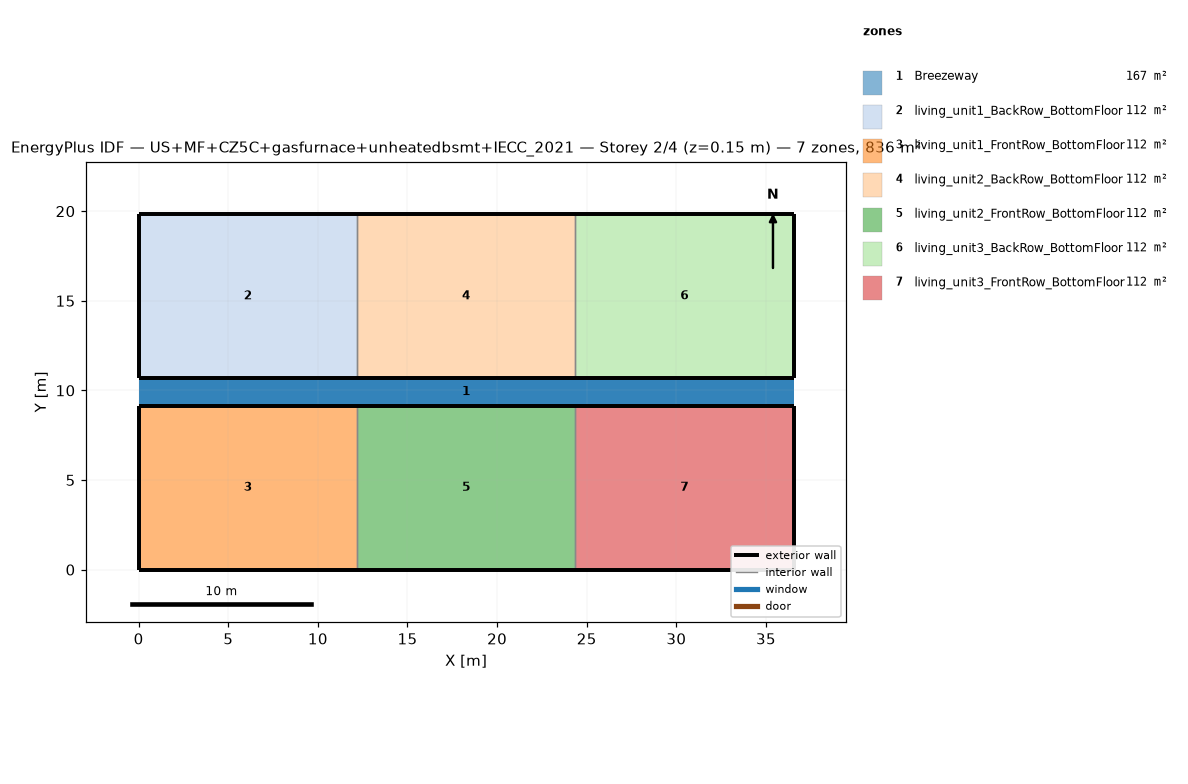
=== STOREY PLAN SPEC (per zone: floor XY polygon, exterior-wall plan segments, windows/doors) ===
zone 1: Breezeway  (167.0 m²)
  floor: (36.54, 9.16) (0.00, 9.16) (0.00, 10.68) (36.54, 10.68)
  floor: (36.54, 9.16) (0.00, 9.16) (0.00, 10.68) (36.54, 10.68)
  floor: (36.54, 9.16) (0.00, 9.16) (0.00, 10.68) (36.54, 10.68)
zone 2: living_unit1_BackRow_BottomFloor  (111.5 m²)
  floor: (12.18, 10.68) (0.00, 10.68) (0.00, 19.84) (12.18, 19.84)
  exterior wall: (0.00, 10.68) – (12.18, 10.68)  [12.2 m]
  exterior wall: (12.18, 19.84) – (0.00, 19.84)  [12.2 m]
  exterior wall: (0.00, 19.84) – (0.00, 10.68)  [9.2 m]
  interior walls: 1
zone 3: living_unit1_FrontRow_BottomFloor  (111.5 m²)
  floor: (12.18, 0.00) (0.00, 0.00) (0.00, 9.16) (12.18, 9.16)
  exterior wall: (0.00, 0.00) – (12.18, 0.00)  [12.2 m]
  exterior wall: (12.18, 9.16) – (0.00, 9.16)  [12.2 m]
  exterior wall: (0.00, 9.16) – (0.00, 0.00)  [9.2 m]
  interior walls: 1
zone 4: living_unit2_BackRow_BottomFloor  (111.5 m²)
  floor: (24.36, 10.68) (12.18, 10.68) (12.18, 19.84) (24.36, 19.84)
  exterior wall: (12.18, 10.68) – (24.36, 10.68)  [12.2 m]
  exterior wall: (24.36, 19.84) – (12.18, 19.84)  [12.2 m]
  interior walls: 2
zone 5: living_unit2_FrontRow_BottomFloor  (111.5 m²)
  floor: (24.36, 0.00) (12.18, 0.00) (12.18, 9.16) (24.36, 9.16)
  exterior wall: (12.18, 0.00) – (24.36, 0.00)  [12.2 m]
  exterior wall: (24.36, 9.16) – (12.18, 9.16)  [12.2 m]
  interior walls: 2
zone 6: living_unit3_BackRow_BottomFloor  (111.5 m²)
  floor: (36.54, 10.68) (24.36, 10.68) (24.36, 19.84) (36.54, 19.84)
  exterior wall: (24.36, 10.68) – (36.54, 10.68)  [12.2 m]
  exterior wall: (36.54, 10.68) – (36.54, 19.84)  [9.2 m]
  exterior wall: (36.54, 19.84) – (24.36, 19.84)  [12.2 m]
  interior walls: 1
zone 7: living_unit3_FrontRow_BottomFloor  (111.5 m²)
  floor: (36.54, 0.00) (24.36, 0.00) (24.36, 9.16) (36.54, 9.16)
  exterior wall: (24.36, 0.00) – (36.54, 0.00)  [12.2 m]
  exterior wall: (36.54, 0.00) – (36.54, 9.16)  [9.2 m]
  exterior wall: (36.54, 9.16) – (24.36, 9.16)  [12.2 m]
  interior walls: 1

=== DERIVED (storey summary) ===
Building: US+MF+CZ5C+gasfurnace+unheatedbsmt+IECC_2021
Storey: 2 of 4  (floor level z = 0.15 m)
Storey gross floor area: 836.2 m²
Zones on this storey: 7
  - Breezeway: floor 167.0 m²
  - living_unit1_BackRow_BottomFloor: floor 111.5 m²; exterior wall 33.5 m (86.9 m²); WWR 0.0%
  - living_unit1_FrontRow_BottomFloor: floor 111.5 m²; exterior wall 33.5 m (86.9 m²); WWR 0.0%
  - living_unit2_BackRow_BottomFloor: floor 111.5 m²; exterior wall 24.4 m (63.1 m²); WWR 0.0%
  - living_unit2_FrontRow_BottomFloor: floor 111.5 m²; exterior wall 24.4 m (63.1 m²); WWR 0.0%
  - living_unit3_BackRow_BottomFloor: floor 111.5 m²; exterior wall 33.5 m (86.9 m²); WWR 0.0%
  - living_unit3_FrontRow_BottomFloor: floor 111.5 m²; exterior wall 33.5 m (86.9 m²); WWR 0.0%
Zone adjacency (shared interzone walls):
  - living_unit1_BackRow_BottomFloor ↔ living_unit2_BackRow_BottomFloor
  - living_unit1_FrontRow_BottomFloor ↔ living_unit2_FrontRow_BottomFloor
  - living_unit2_BackRow_BottomFloor ↔ living_unit3_BackRow_BottomFloor
  - living_unit2_FrontRow_BottomFloor ↔ living_unit3_FrontRow_BottomFloor